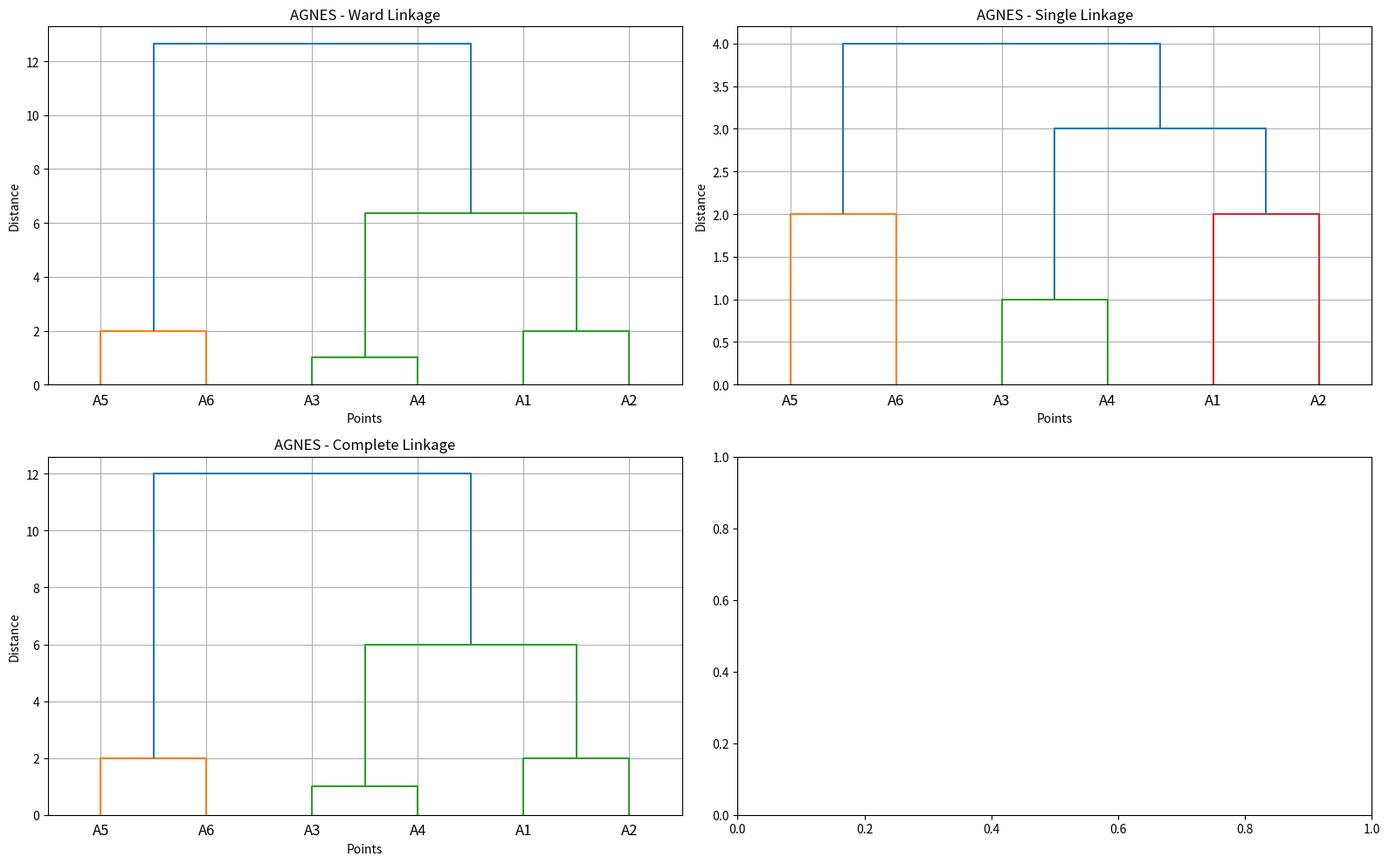

Write the Python code that produced this figure.
import matplotlib.pyplot as plt
import numpy as np
from scipy.cluster.hierarchy import dendrogram, linkage
from collections import namedtuple

# Define the Point data structure
Point = namedtuple('Point', ['x', 'y'])

# Define the points
points = [
    ("A1", Point(x=2, y=0)),
    ("A2", Point(x=4, y=0)),
    ("A3", Point(x=7, y=0)),
    ("A4", Point(x=8, y=0)),
    ("A5", Point(x=12, y=0)),
    ("A6", Point(x=14, y=0)),
    # ("A7", Point(x=1, y=2)),
    # ("A8", Point(x=4, y=9)),
]

# Extract labels and coordinates
labels = [label for label, _ in points]
coords = np.array([[p.x, p.y] for _, p in points])

# Define linkage methods to test
linkage_methods = ['ward', 'single', 'complete']
titles = ['Ward Linkage', 'Single Linkage', 'Complete Linkage']

# Create subplots
fig, axes = plt.subplots(2, 2, figsize=(16, 10))
axes = axes.flatten()

# Plot each dendrogram in its subplot
for ax, method, title in zip(axes, linkage_methods, titles):
    linked = linkage(coords, method=method)
    dendrogram(linked, labels=labels, distance_sort='ascending',
               show_leaf_counts=True, ax=ax)
    ax.set_title(f'AGNES - {title}')
    ax.set_xlabel('Points')
    ax.set_ylabel('Distance')
    ax.grid(True)

plt.tight_layout()
plt.show()
